Dataset: bird_species_v1 (GitHub, graceb620/Bird-CNN). Classes: abbotts babbler, amethyst woodstar, Asian crested ibis, azure jay, barn swallow, belted kingfisher, cassowary, Chinese pond heron, chucao tapaculo, cream-colored woodpecker, crested fireback, crimson sunbird, Dalmatian pelican, eastern bluebird, glossy ibis, gray catbird, great jacamar, Iberian magpie, Indian bustard, king vulture, striped swallow, superb starling, TIT MOUSE, WALL creaper, white-crested hornbill.

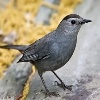
Label: gray catbird

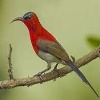
Label: crimson sunbird

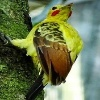
Label: cream-colored woodpecker

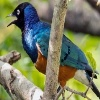
Label: superb starling

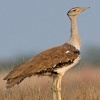
Label: Indian bustard

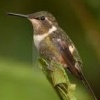
Label: amethyst woodstar
